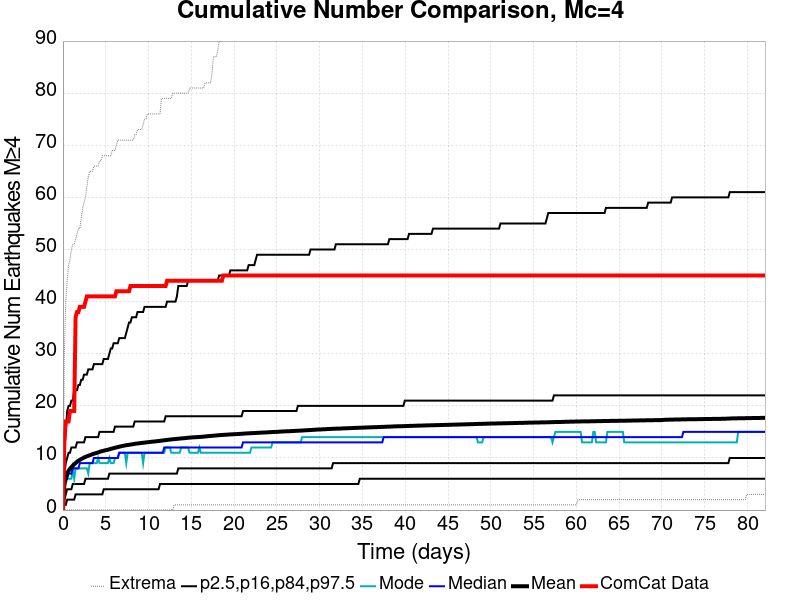

The table this chart was drawn from, first rows:
Time (days), ComCat Data, Simulation Mean, Simulation Median, Simulation Mode, Simulation Minimum, Simulation Maximum, 2.5 %-ile, 16 %-ile, 84 %-ile, 97.5 %-ile
0.0, 0.0, 0.0, 0.0, 0.0, 0.0, 0.0, 0.0, 0.0, 0.0, 0.0
0.1644, 13.0, 5.117, 5.0, 4.0, 0.0, 30.0, 1.0, 2.0, 7.0, 12.0
0.3288, 17.0, 6.321, 6.0, 5.0, 0.0, 40.0, 1.0, 3.0, 9.0, 15.0
0.4932, 17.0, 7.012, 6.0, 6.0, 0.0, 44.0, 2.0, 4.0, 10.0, 19.0
0.6576, 17.0, 7.534, 7.0, 6.0, 0.0, 47.0, 2.0, 4.0, 11.0, 20.0
0.8221, 19.0, 7.915, 7.0, 6.0, 0.0, 48.0, 2.0, 4.0, 11.0, 20.0
0.9865, 19.0, 8.245, 7.0, 6.0, 0.0, 50.0, 2.0, 4.0, 12.0, 21.0
1.151, 19.0, 8.521, 8.0, 8.0, 0.0, 51.0, 2.0, 5.0, 12.0, 21.0
1.315, 19.0, 8.795, 8.0, 6.0, 0.0, 51.0, 2.0, 5.0, 12.0, 23.0
1.48, 37.0, 9.019, 8.0, 8.0, 0.0, 52.0, 3.0, 5.0, 12.0, 23.0
1.644, 38.0, 9.26, 8.0, 8.0, 0.0, 53.0, 3.0, 5.0, 13.0, 23.0
1.809, 38.0, 9.472, 8.0, 8.0, 0.0, 54.0, 3.0, 5.0, 13.0, 24.0
1.973, 39.0, 9.629, 9.0, 8.0, 0.0, 54.0, 3.0, 5.0, 13.0, 24.0
2.137, 39.0, 9.791, 9.0, 8.0, 0.0, 56.0, 3.0, 5.0, 13.0, 25.0
2.302, 39.0, 9.929, 9.0, 8.0, 0.0, 58.0, 3.0, 5.0, 13.0, 25.0
2.466, 39.0, 10.08, 9.0, 8.0, 0.0, 59.0, 3.0, 5.0, 13.0, 26.0
2.631, 40.0, 10.2, 9.0, 8.0, 0.0, 60.0, 3.0, 6.0, 14.0, 26.0
2.795, 41.0, 10.32, 9.0, 8.0, 0.0, 62.0, 3.0, 6.0, 14.0, 26.0
2.959, 41.0, 10.42, 9.0, 7.0, 0.0, 64.0, 3.0, 6.0, 14.0, 27.0
3.124, 41.0, 10.51, 9.0, 9.0, 0.0, 65.0, 3.0, 6.0, 14.0, 27.0
3.288, 41.0, 10.61, 9.0, 9.0, 0.0, 65.0, 3.0, 6.0, 14.0, 27.0
3.453, 41.0, 10.73, 9.0, 9.0, 0.0, 65.0, 3.0, 6.0, 14.0, 27.0
3.617, 41.0, 10.82, 10.0, 9.0, 0.0, 66.0, 3.0, 6.0, 14.0, 28.0
3.781, 41.0, 10.89, 10.0, 9.0, 0.0, 66.0, 3.0, 6.0, 14.0, 28.0
3.946, 41.0, 10.97, 10.0, 9.0, 0.0, 66.0, 3.0, 6.0, 14.0, 28.0
4.11, 41.0, 11.05, 10.0, 10.0, 0.0, 66.0, 3.0, 6.0, 14.0, 28.0
4.275, 41.0, 11.16, 10.0, 9.0, 0.0, 67.0, 3.0, 6.0, 15.0, 28.0
4.439, 41.0, 11.25, 10.0, 9.0, 0.0, 67.0, 3.0, 6.0, 15.0, 28.0
4.604, 41.0, 11.33, 10.0, 9.0, 0.0, 68.0, 3.0, 6.0, 15.0, 28.0
4.768, 41.0, 11.39, 10.0, 9.0, 0.0, 68.0, 4.0, 6.0, 15.0, 29.0
4.932, 41.0, 11.46, 10.0, 9.0, 0.0, 68.0, 4.0, 6.0, 15.0, 29.0
5.097, 41.0, 11.52, 10.0, 9.0, 0.0, 68.0, 4.0, 6.0, 15.0, 29.0
5.261, 41.0, 11.57, 10.0, 9.0, 0.0, 68.0, 4.0, 6.0, 15.0, 29.0
5.426, 41.0, 11.66, 10.0, 10.0, 0.0, 68.0, 4.0, 7.0, 15.0, 30.0
5.59, 41.0, 11.74, 10.0, 9.0, 0.0, 68.0, 4.0, 7.0, 15.0, 31.0
5.754, 41.0, 11.81, 10.0, 9.0, 0.0, 69.0, 4.0, 7.0, 15.0, 31.0
5.919, 41.0, 11.88, 10.0, 9.0, 0.0, 69.0, 4.0, 7.0, 15.0, 32.0
6.083, 41.0, 11.96, 10.0, 10.0, 0.0, 69.0, 4.0, 7.0, 16.0, 32.0
6.248, 42.0, 12.02, 10.0, 10.0, 0.0, 70.0, 4.0, 7.0, 16.0, 32.0
6.412, 42.0, 12.09, 10.0, 10.0, 0.0, 71.0, 4.0, 7.0, 16.0, 32.0
6.576, 42.0, 12.15, 11.0, 11.0, 0.0, 71.0, 4.0, 7.0, 16.0, 33.0
6.741, 42.0, 12.22, 11.0, 11.0, 0.0, 71.0, 4.0, 7.0, 16.0, 33.0
6.905, 42.0, 12.29, 11.0, 11.0, 0.0, 71.0, 4.0, 7.0, 16.0, 33.0
7.07, 42.0, 12.33, 11.0, 11.0, 0.0, 71.0, 4.0, 7.0, 16.0, 33.0
7.234, 42.0, 12.39, 11.0, 11.0, 0.0, 71.0, 4.0, 7.0, 16.0, 33.0
7.399, 42.0, 12.44, 11.0, 9.0, 0.0, 71.0, 4.0, 7.0, 16.0, 34.0
7.563, 42.0, 12.48, 11.0, 11.0, 0.0, 71.0, 4.0, 7.0, 16.0, 35.0
7.727, 42.0, 12.52, 11.0, 11.0, 0.0, 71.0, 4.0, 7.0, 16.0, 36.0
7.892, 43.0, 12.57, 11.0, 11.0, 0.0, 71.0, 4.0, 7.0, 16.0, 36.0
8.056, 43.0, 12.61, 11.0, 11.0, 0.0, 71.0, 4.0, 7.0, 16.0, 37.0
8.221, 43.0, 12.65, 11.0, 11.0, 0.0, 71.0, 4.0, 7.0, 16.0, 37.0
8.385, 43.0, 12.7, 11.0, 11.0, 0.0, 72.0, 4.0, 7.0, 17.0, 37.0
8.549, 43.0, 12.75, 11.0, 11.0, 0.0, 72.0, 4.0, 7.0, 17.0, 37.0
8.714, 43.0, 12.78, 11.0, 11.0, 0.0, 73.0, 4.0, 7.0, 17.0, 38.0
8.878, 43.0, 12.8, 11.0, 11.0, 0.0, 73.0, 4.0, 7.0, 17.0, 38.0
9.043, 43.0, 12.85, 11.0, 11.0, 0.0, 73.0, 4.0, 7.0, 17.0, 38.0
9.207, 43.0, 12.88, 11.0, 11.0, 0.0, 73.0, 4.0, 7.0, 17.0, 38.0
9.371, 43.0, 12.91, 11.0, 9.0, 0.0, 74.0, 4.0, 7.0, 17.0, 38.0
9.536, 43.0, 12.94, 11.0, 11.0, 0.0, 75.0, 4.0, 7.0, 17.0, 39.0
9.7, 43.0, 12.98, 11.0, 11.0, 0.0, 75.0, 4.0, 7.0, 17.0, 39.0
... 440 more rows
